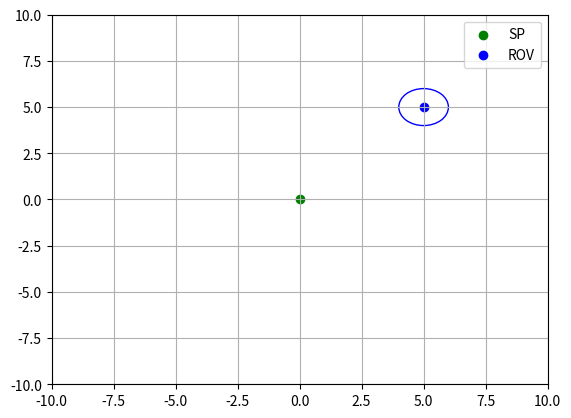

Reproduce this figure in Python.
import matplotlib.pyplot as plt
import numpy as np

###### DETTE KAN ENDRES PÅ FOR Å TESTE ######
ref = [5,5]
pos = [0,0]

avstand_sirkel = (pos[0]-(ref[0]+np.cos(ref[0])))+(pos[1]-(ref[1]+np.sin(ref[0])))

###### Plot greier ######
ax = plt.gca()
ax.cla()

# change default range so that new circles will work
ax.set_xlim((-10, 10))
ax.set_ylim((-10, 10))

circle2 = plt.Circle((ref[0], ref[0]), 1, color='b', fill=False)
ax.scatter(pos[0], pos[0], c='green')
ax.scatter(ref[0], ref[0], c='blue')
ax.add_patch(circle2)
plt.grid(True)
plt.legend(['SP', 'ROV'])

###### Disse er faktiske mål ########## 
avstand_SP = np.sqrt((ref[0]-pos[0])**2+(ref[1]-pos[1])**2)
fasktisk_avstand_sirkel = np.sqrt((pos[0]-ref[0])**2+(pos[1]-ref[1])**2) -  1

print("Avstand fra SP er: {}".format(avstand_SP))
print("Avstand fra sirkel er: {}".format(avstand_sirkel))
print("Riktig avstand fra sirkel er: {}".format(fasktisk_avstand_sirkel))

plt.show()